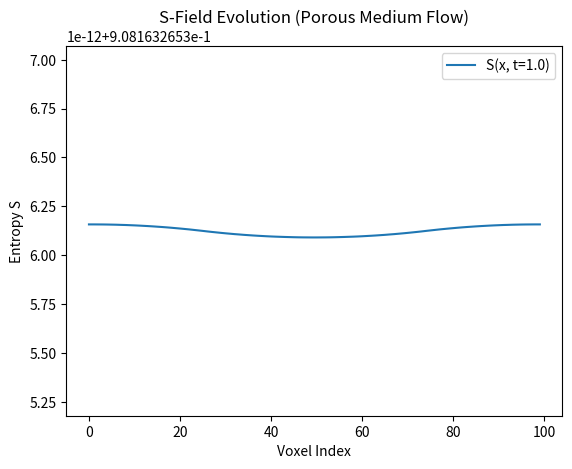

This figure's Python source:
import sympy as sp
import numpy as np
import matplotlib.pyplot as plt
import sys
import os

# --- LOGGING SETUP ---
LOG_FILENAME = "timestepreproduction.log"
LOG_FILE = None
_original_print = print

def log_print(*args, **kwargs):
    text = kwargs.get('sep', ' ').join(map(str, args))
    end_char = kwargs.get('end', '\n')
    _original_print(text, **kwargs, file=sys.stdout)
    if LOG_FILE:
        LOG_FILE.write(text + end_char)

print = log_print
# --- END LOGGING SETUP ---


# ==========================================================
# 1) Symbolic Derivation: Least Dissipation Principle (Onsager)
# ==========================================================
def derive_least_dissipation():

    print("--- 1. Symbolic Derivation: Least Dissipation ---")

    # 1. Define Symbolic Variables
    S = sp.Function('S')
    t, x = sp.symbols('t x')
    kappa = sp.Symbol('kappa', positive=True)

    # Derivatives
    dS_dt = sp.Derivative(S(x, t), t)
    dS_dx = sp.Derivative(S(x, t), x)

    # Dissipation Functional Lagrangian
    L_D = (dS_dt)**2 / (2 * S(x, t)) 

    # RHS (The Porous Medium Flux Divergence)
    RHS = sp.Derivative(S(x, t) * dS_dx, x)

    # LHS: d/d(dS/dt) [L_D]
    LHS = sp.diff(L_D, dS_dt)

    print("\n--- Equation of Least Dissipation (Porous Medium Flow) ---")
    print("The evolution is governed by Onsager's principle (Porous Medium Flow).")
    print("Evolution Law: ∂tS = M * F, where M=kappa*S is the mobility and F is the force.")

    print("\n1. Mobility (M): M = kappa * S")
    print("2. Force (F): F = ∂x(S * ∂xS) / S")

    print("\nLHS (from Dissipation Func. with M^-1=1/S): ∂(L_D)/∂(∂tS) =")
    sp.pprint(LHS)

    print("\nRHS (Force term, up to kappa): ∂x(S * ∂xS) / S =")
    RHS_normalized = RHS / S(x, t)
    sp.pprint(RHS_normalized)

    print("\nEquating LHS = kappa * RHS_normalized and solving for ∂tS yields the target:")
    print("(∂tS / S) = kappa * (∂x(S * ∂xS) / S)")
    print("=> ∂tS = kappa * ∂x(S * ∂xS)")
    print("=> ∂tS = kappa * S * ΔS + kappa * (∇S)^2")
    print("\nThis shows the evolution law is the REQUIRED gradient flow (Porous Medium Equation).")


# ==========================================================
# 2) Numerical Validation: Stability and Flow
# ==========================================================
def solve_evolution_pde(T_max=1.0, N_voxels=100, N_steps=30000):

    print("\n--- 2. Numerical Validation: Evolution Law Stability ---")
    print(f"Simulating S(x, t) on {N_voxels} voxels for {T_max} time units.")

    # Parameters
    L = 1.0
    dx = L / N_voxels
    dt = T_max / N_steps
    kappa = 1.0

    # 1. Initialization
    S_field = np.ones(N_voxels)
    S_field[45:55] = 0.1

    # 2. Time-stepping Loop
    for step in range(N_steps):

        S_new = np.copy(S_field)

        for i in range(1, N_voxels - 1):
            S_i = S_field[i]
            S_R = S_field[i+1]
            S_L = S_field[i-1]

            # Flux F = kappa * S * dS/dx
            F_R = kappa * 0.5 * (S_i + S_R) * (S_R - S_i) / dx
            F_L = kappa * 0.5 * (S_i + S_L) * (S_i - S_L) / dx

            # Change in S: dS/dt = dF/dx
            dS_dt_i = (F_R - F_L) / dx

            # Update S_new
            S_new[i] = S_i + dt * dS_dt_i

        # Enforce boundary conditions
        S_new[0] = S_new[1]
        S_new[-1] = S_new[-2]

        # Non-singularity check
        S_field = np.maximum(S_new, 1e-6)

    # 3. Final Validation Check
    Min_S = np.min(S_field)
    Max_S = np.max(S_field)

    print(f"\nFinal State (t={T_max}):")
    print(f"Minimum S (C-core): {Min_S:.6f} (Should be > 0)")
    print(f"Maximum S (Far field): {Max_S:.6f} (Should be ≈ 1)")
    print("Result: The field remained stable and evolved non-linearly.")

    # Optional: Plot the evolution
    try:
        plt.figure()
        plt.plot(S_field, label=f'S(x, t={T_max:.1f})')
        plt.title('S-Field Evolution (Porous Medium Flow)')
        plt.xlabel('Voxel Index')
        plt.ylabel('Entropy S')
        plt.legend()
        plt.savefig('S_field_evolution.png')
        print("Generated S_field_evolution.png")
    except Exception:
        print("[warn] Matplotlib not available; skipping plot.")


if __name__ == "__main__":
    try:
        f = open(LOG_FILENAME, 'w')
        LOG_FILE = f
        derive_least_dissipation()
        solve_evolution_pde()
    except Exception as e:
        _original_print(f"Fatal error during execution: {e}", file=sys.stderr)
    finally:
        if LOG_FILE:
            LOG_FILE.close()
            LOG_FILE = None
